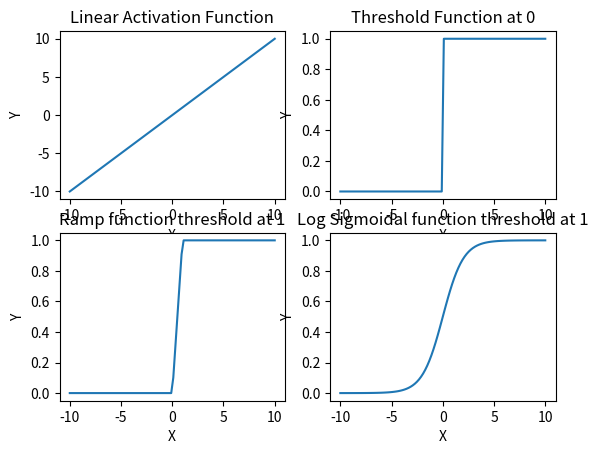

This figure's Python source:
import numpy as np
from math import *
import matplotlib.pyplot as plt
x=np.linspace(-10,10,100) #create 100 points between -10 and 10
#x=[-10,-9,-8,-7,-6,-5,-4,-3,-2,-1,0,1,2,3,4,5,6,7,8,9]
y=x #linear
plt.figure()
plt.subplot(221)
plt.plot(x,y)
plt.title("Linear Activation Function")
plt.xlabel("X")
plt.ylabel("Y")


#threshold at zero
plt.subplot(222)
y=[]
i=0
while (i<len(x)):
    if x[i]<0:
        y.append(0)
    else:
        y.append(1)
    i+=1

plt.plot(x,y)
plt.title("Threshold Function at 0")
plt.xlabel("X")
plt.ylabel("Y")

#ramp function
plt.subplot(223)
y=[]
i=0
while (i<len(x)):
    if x[i]<0:
        y.append(0)
    elif x[i]>1:
        y.append(1)
    else:
        y.append(x[i])
    i+=1
plt.plot(x,y)
plt.title("Ramp function threshold at 1")
plt.xlabel("X")
plt.ylabel("Y")

#Log Sigmoid
plt.subplot(224)
y=[]
i=0
while(i<len(x)):
    y.append(1/(1+np.exp(-x[i])))
    i+=1
plt.plot(x,y)
plt.title("Log Sigmoidal function threshold at 1")
plt.xlabel("X")
plt.ylabel("Y")
plt.show()


    
        
